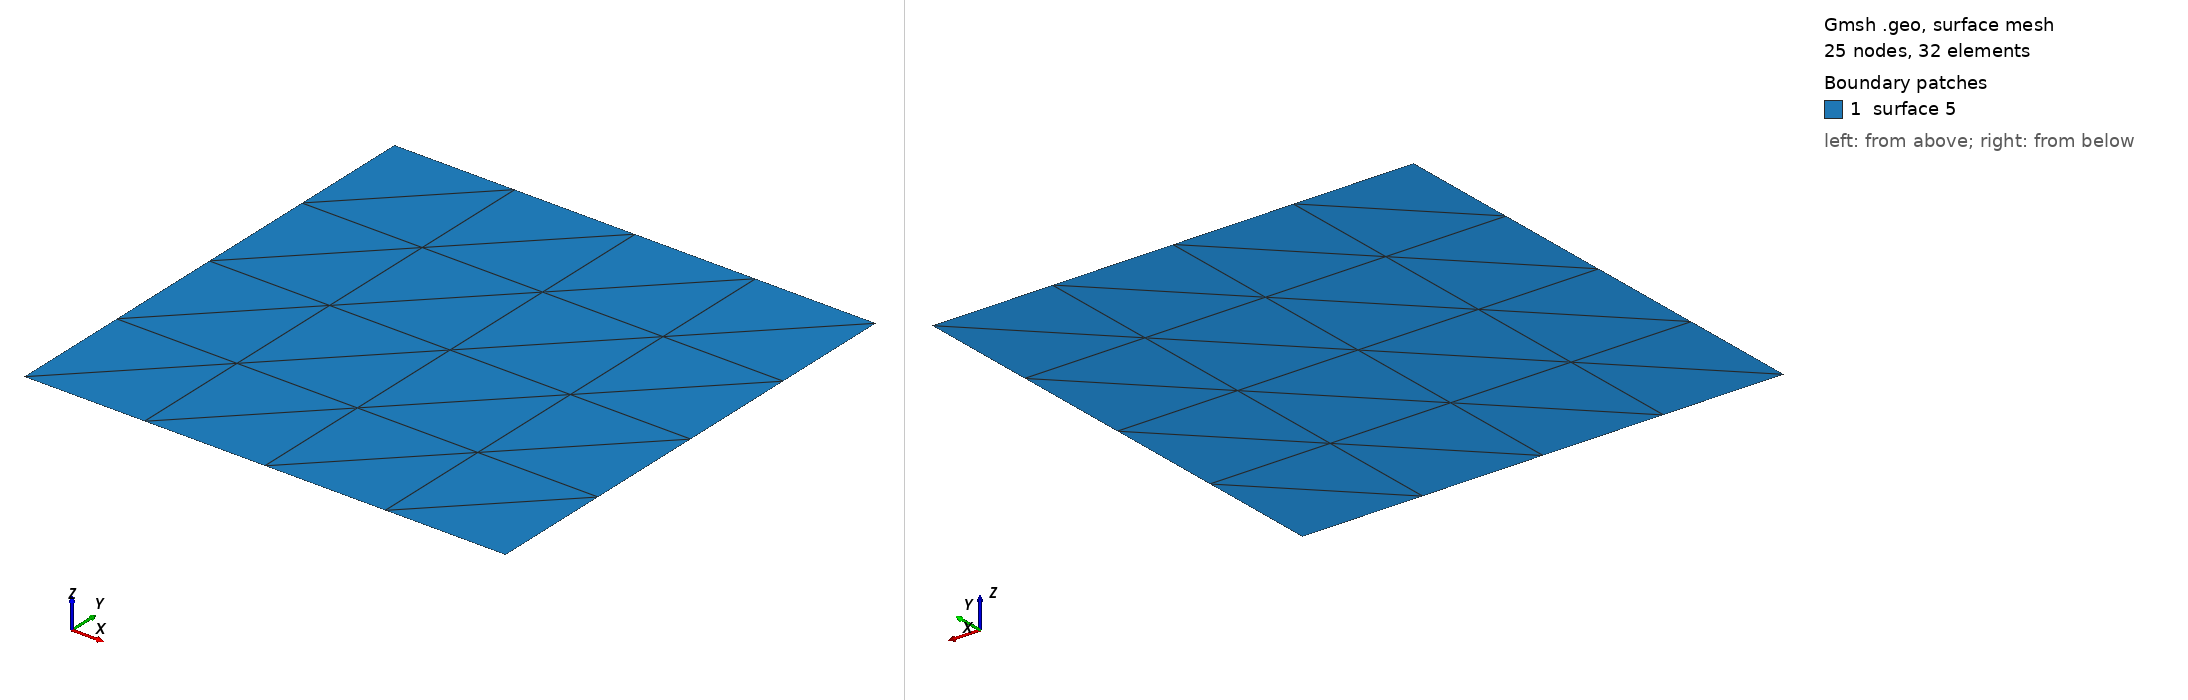

Gmsh geometry script, surface-meshed: 25 nodes, 32 surface elements. Boundary patches (legend numbers): 1 surface 5. Left view from above one corner, right view from below the opposite corner. The script declares no physical surfaces, so the legend lists its geometric surfaces. The drawing asked Gmsh for element sizes between 1% and 20% of the model's largest extent; the script's own settings can give other sizes.

=== Square_L_N.geo (drawn) ===
////////////////////////////////////////////////////
////////////////////////////////////////////////////
////////////////////////////////////////////////////

// side length 
DefineConstant [ L = 0.10 ];

// number of elements per side length
DefineConstant [ N = 4    ];

// coordinates of lower left corner
DefineConstant [ X0 = 0 ];
DefineConstant [ Y0 = 0 ];
DefineConstant [ Z0 = 0 ];

////////////////////////////////////////////////////
// end of user-specifiable parameters 
////////////////////////////////////////////////////
Point(1) = { X0,   Y0, Z0};
Point(2) = { X0+L, Y0, Z0};

Line(1)  = { 1, 2 };

Transfinite Line{1} = N+1;

Extrude { 0, L, 0  } { Line{1}; Layers{N}; }
